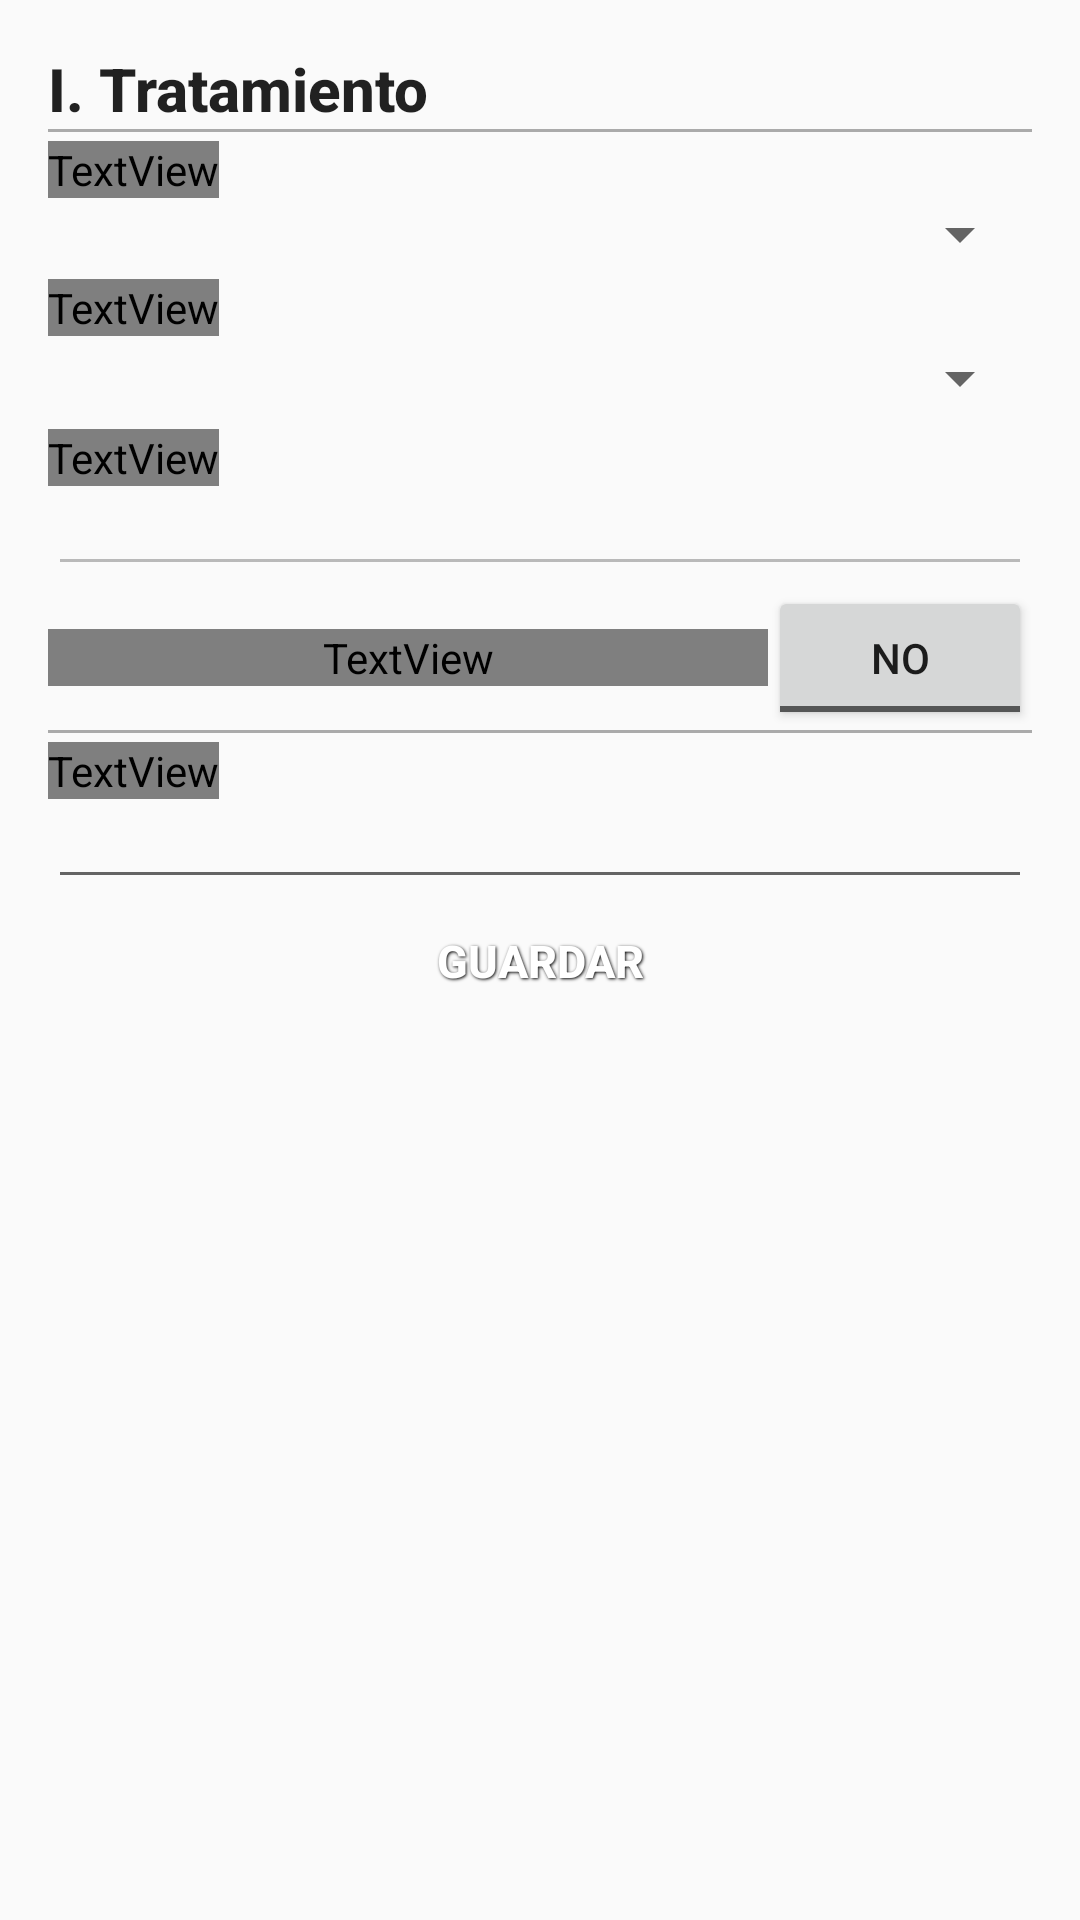

Reconstruct the res/layout file that produces this screen, plus the resources it refers to.
<!-- AndroidManifest.xml: application theme AppTheme -->
<!-- res/layout/fragment_caso_ninos_menores_tratamiento.xml -->
<ScrollView xmlns:tools="http://schemas.android.com/tools"
    xmlns:android="http://schemas.android.com/apk/res/android"
    android:id="@+id/ScrollView1"
    android:layout_width="match_parent"
    android:layout_height="match_parent"
    android:paddingBottom="@dimen/activity_vertical_margin"
    android:paddingLeft="@dimen/activity_horizontal_margin"
    android:paddingRight="@dimen/activity_horizontal_margin"
    android:paddingTop="@dimen/activity_vertical_margin">

    <LinearLayout
        android:layout_width="match_parent"
        android:layout_height="wrap_content"
        android:orientation="vertical">

        <TextView
            android:id="@+id/lblTitulo"
            android:layout_width="wrap_content"
            android:layout_height="wrap_content"
            android:text="I. Tratamiento"
            android:textStyle="bold"
            android:textAppearance="?android:attr/textAppearanceSearchResultTitle" />

        <View
            android:layout_width="fill_parent"
            android:layout_height="1dp"
            android:padding="5dp"
            android:background="@android:color/darker_gray"
            android:paddingBottom="10dp"></View>

        <TextView
            android:id="@+id/textView20"
            android:layout_width="wrap_content"
            android:layout_height="wrap_content"
            android:text="1.1. Tratamiento"
            android:textStyle="bold"
            android:textAppearance="?android:attr/textAppearanceSmall"
            android:textSize="14dp"
            android:textColor="@drawable/list_item_text_selector"
            android:layout_marginTop="3dp" />

        <Spinner
            android:layout_width="match_parent"
            android:layout_height="fill_parent"
            android:id="@+id/spnTratamiento"
            android:spinnerMode="dialog"

            android:layout_gravity="center_vertical" />

        <TextView
            android:id="@+id/textView21"
            android:layout_width="wrap_content"
            android:layout_height="wrap_content"
            android:text="1.2. Dosis"
            android:textAppearance="?android:attr/textAppearanceSmall"
            android:textSize="14dp"
            android:textColor="@drawable/list_item_text_selector"
            android:layout_marginTop="3dp"
            android:textStyle="bold" />

        <Spinner
            android:layout_width="match_parent"
            android:layout_height="28dp"
            android:id="@+id/spnPreguntaTratamiento"
            android:spinnerMode="dialog" />

        <TextView
            android:id="@+id/textView22"
            android:layout_width="wrap_content"
            android:layout_height="wrap_content"
            android:text="1.3. Recomendaciones"
            android:textAppearance="?android:attr/textAppearanceSmall"
            android:textSize="14dp"
            android:textColor="@drawable/list_item_text_selector"
            android:layout_marginTop="3dp"
            android:textStyle="bold" />

        <EditText
            android:layout_width="match_parent"
            android:layout_height="wrap_content"
            android:inputType="textMultiLine"
            android:enabled="false"
            android:ems="10"
            android:id="@+id/txtRecomendaciones"
            android:textSize="12dp" />

        <LinearLayout
            android:layout_width="match_parent"
            android:layout_height="wrap_content">

            <TextView
                android:id="@+id/textView2"
                android:layout_width="wrap_content"
                android:layout_height="wrap_content"
                android:text="1.4. Entrego Referencia"
                android:layout_gravity="center_vertical"
                android:textAppearance="?android:attr/textAppearanceSmall"
                android:textSize="14dp"
                android:textColor="@drawable/list_item_text_selector"
                android:textStyle="bold"
                android:layout_weight="3" />

            <ToggleButton
                android:id="@+id/tbn_entregoReferencia"
                android:layout_width="wrap_content"
                android:layout_height="wrap_content"
                android:text="@string/hello_world"
                android:textOff="@string/no"
                android:textOn="@string/si"

                android:layout_gravity="right" />
        </LinearLayout>

        <View
            android:layout_width="fill_parent"
            android:layout_height="1dp"
            android:padding="5dp"
            android:background="@android:color/darker_gray"
            android:paddingBottom="10dp"></View>

        <TextView
            android:id="@+id/textView23"
            android:layout_width="wrap_content"
            android:layout_height="wrap_content"
            android:text="1.5. Observaciones"
            android:textAppearance="?android:attr/textAppearanceSmall"
            android:textSize="14dp"
            android:textColor="@drawable/list_item_text_selector"
            android:layout_marginTop="3dp"
            android:textStyle="bold" />

        <EditText
            android:layout_width="match_parent"
            android:layout_height="wrap_content"
            android:inputType="textMultiLine"
            android:ems="10"
            android:id="@+id/txtObservaciones"
            android:textSize="12dp" />

        <Button
            android:layout_width="match_parent"
            android:layout_height="35dp"
            android:background="@drawable/btn_blue"
            style="@style/ButtonText"
            android:text="Guardar"
            android:id="@+id/btnGuardarCasoNinoMenor"
            android:layout_marginTop="5dp" />

    </LinearLayout>


</ScrollView>
<!-- resources referenced by this layout -->
<resources>
  <dimen name="activity_horizontal_margin">16dp</dimen>
  <dimen name="activity_vertical_margin">16dp</dimen>
  <string name="hello_world">Hello world!</string>
  <string name="no">No</string>
  <string name="si">Si</string>
  <style name="ButtonText">
          <item name="android:layout_width">fill_parent</item>
          <item name="android:layout_height">wrap_content</item>
          <item name="android:textColor">#ffffff</item>
          <item name="android:gravity">center</item>
          <item name="android:layout_margin">3dp</item>
          <item name="android:textSize">15dp</item>
          <item name="android:textStyle">bold</item>
          <item name="android:shadowColor">#000000</item>
          <item name="android:shadowDx">1</item>
          <item name="android:shadowDy">1</item>
          <item name="android:shadowRadius">2</item>
      </style>
  <style name="AppTheme" parent="Theme.AppCompat.Light.DarkActionBar">
          
      </style>
</resources>
